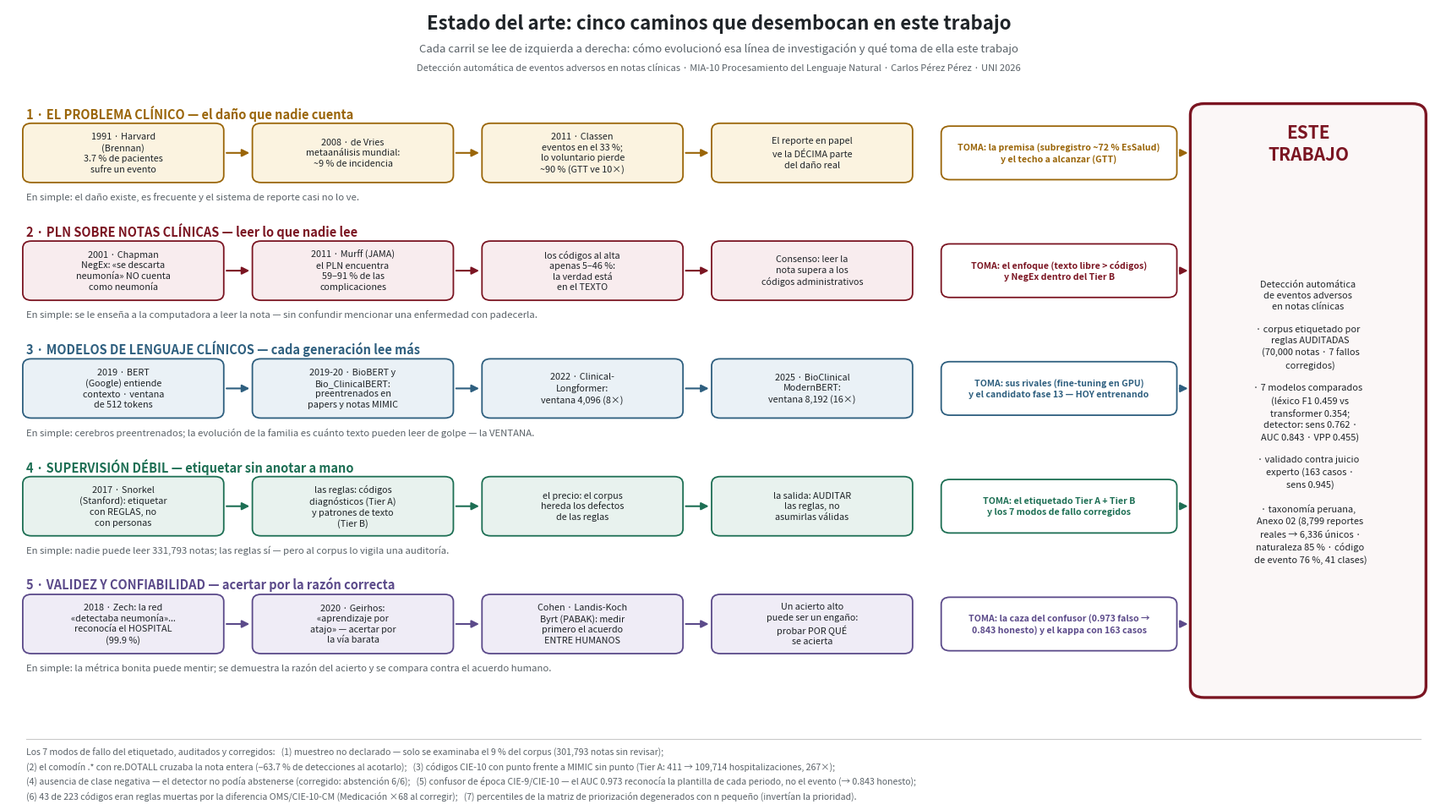

This figure's Python source: (Note: this script raises an exception after producing the figure.)
# -*- coding: utf-8 -*-
"""Mapa del ESTADO DEL ARTE v2 — cinco FLUJOS cronologicos (uno por linea de
literatura) que desembocan en ESTE TRABAJO. Cada carril: la evolucion en
3-4 hitos encadenados, la explicacion en simple y lo que el trabajo toma.

Salidas: presentacion/mapa_estado_arte.png (300 dpi) y .pdf
"""
import matplotlib
matplotlib.use("Agg")
import matplotlib.pyplot as plt
from matplotlib.patches import FancyBboxPatch, FancyArrowPatch
from pathlib import Path

GRANATE = "#7B1522"
TINTA, GRIS = "#1F2428", "#5A6268"

fig, ax = plt.subplots(figsize=(17.0, 9.56))   # ~16:9, como la diapositiva
ax.set_xlim(0, 165)
ax.set_ylim(-7, 102)
ax.axis("off")

ax.text(82, 99, "Estado del arte: cinco caminos que desembocan en este trabajo",
        ha="center", fontsize=16, fontweight="bold", color=TINTA)
ax.text(82, 95.8, "Cada carril se lee de izquierda a derecha: cómo evolucionó esa línea de investigación y qué toma de ella este trabajo",
        ha="center", fontsize=9.5, color=GRIS)
ax.text(82, 93.2, "Detección automática de eventos adversos en notas clínicas · MIA-10 Procesamiento del Lenguaje Natural · Carlos Pérez Pérez · UNI 2026",
        ha="center", fontsize=8, color=GRIS)


def nodo(x, y, w, h, texto, col, fondo, tam=7.8, negrita=False, tcol=None):
    ax.add_patch(FancyBboxPatch((x, y), w, h,
                 boxstyle="round,pad=0.35,rounding_size=1.0",
                 linewidth=1.3, edgecolor=col, facecolor=fondo, zorder=3))
    ax.text(x + w/2, y + h/2, texto, ha="center", va="center",
            fontsize=tam, color=(tcol or TINTA), linespacing=1.32,
            fontweight=("bold" if negrita else "normal"), zorder=4)


def flecha_h(x1, x2, y, col):
    ax.add_patch(FancyArrowPatch((x1, y), (x2, y), arrowstyle="-|>",
                 mutation_scale=13, linewidth=1.5, color=col, zorder=2))


LANES = [
    # (color, fondo, titulo, [nodos...], en_simple, toma)
    ("#9A6508", "#FBF3E0",
     "1 · EL PROBLEMA CLÍNICO — el daño que nadie cuenta",
     ["1991 · Harvard\n(Brennan)\n3.7 % de pacientes\nsufre un evento",
      "2008 · de Vries\nmetaanálisis mundial:\n~9 % de incidencia",
      "2011 · Classen\neventos en el 33 %;\nlo voluntario pierde\n~90 % (GTT ve 10×)",
      "El reporte en papel\nve la DÉCIMA parte\ndel daño real"],
     "En simple: el daño existe, es frecuente y el sistema de reporte casi no lo ve.",
     "TOMA: la premisa (subregistro ~72 % EsSalud)\ny el techo a alcanzar (GTT)"),

    ("#7B1522", "#F8ECEE",
     "2 · PLN SOBRE NOTAS CLÍNICAS — leer lo que nadie lee",
     ["2001 · Chapman\nNegEx: «se descarta\nneumonía» NO cuenta\ncomo neumonía",
      "2011 · Murff (JAMA)\nel PLN encuentra\n59–91 % de las\ncomplicaciones",
      "los códigos al alta\napenas 5–46 %:\nla verdad está\nen el TEXTO",
      "Consenso: leer la\nnota supera a los\ncódigos administrativos"],
     "En simple: se le enseña a la computadora a leer la nota — sin confundir mencionar una enfermedad con padecerla.",
     "TOMA: el enfoque (texto libre > códigos)\ny NegEx dentro del Tier B"),

    ("#2E5F7F", "#EAF1F6",
     "3 · MODELOS DE LENGUAJE CLÍNICOS — cada generación lee más",
     ["2019 · BERT\n(Google) entiende\ncontexto · ventana\nde 512 tokens",
      "2019-20 · BioBERT y\nBio_ClinicalBERT:\npreentrenados en\npapers y notas MIMIC",
      "2022 · Clinical-\nLongformer:\nventana 4,096 (8×)",
      "2025 · BioClinical\nModernBERT:\nventana 8,192 (16×)"],
     "En simple: cerebros preentrenados; la evolución de la familia es cuánto texto pueden leer de golpe — la VENTANA.",
     "TOMA: sus rivales (fine-tuning en GPU)\ny el candidato fase 13 — HOY entrenando"),

    ("#1D6F54", "#E8F2EE",
     "4 · SUPERVISIÓN DÉBIL — etiquetar sin anotar a mano",
     ["2017 · Snorkel\n(Stanford): etiquetar\ncon REGLAS, no\ncon personas",
      "las reglas: códigos\ndiagnósticos (Tier A)\ny patrones de texto\n(Tier B)",
      "el precio: el corpus\nhereda los defectos\nde las reglas",
      "la salida: AUDITAR\nlas reglas, no\nasumirlas válidas"],
     "En simple: nadie puede leer 331,793 notas; las reglas sí — pero al corpus lo vigila una auditoría.",
     "TOMA: el etiquetado Tier A + Tier B\ny los 7 modos de fallo corregidos"),

    ("#5B4A8A", "#EFECF6",
     "5 · VALIDEZ Y CONFIABILIDAD — acertar por la razón correcta",
     ["2018 · Zech: la red\n«detectaba neumonía»...\nreconocía el HOSPITAL\n(99.9 %)",
      "2020 · Geirhos:\n«aprendizaje por\natajo» — acertar por\nla vía barata",
      "Cohen · Landis-Koch\nByrt (PABAK): medir\nprimero el acuerdo\nENTRE HUMANOS",
      "Un acierto alto\npuede ser un engaño:\nprobar POR QUÉ\nse acierta"],
     "En simple: la métrica bonita puede mentir; se demuestra la razón del acierto y se compara contra el acuerdo humano.",
     "TOMA: la caza del confusor (0.973 falso →\n0.843 honesto) y el kappa con 163 casos"),
]

# ----- caja final: ESTE TRABAJO (columna derecha, cruza todos los carriles)
BX, BW = 137, 26
ax.add_patch(FancyBboxPatch((BX, 6), BW, 82,
             boxstyle="round,pad=0.6,rounding_size=1.6",
             linewidth=2.4, edgecolor=GRANATE, facecolor="#FBF7F7", zorder=3))
ax.text(BX + BW/2, 83, "ESTE\nTRABAJO", ha="center", va="center",
        fontsize=15, fontweight="bold", color=GRANATE, linespacing=1.3)
ax.text(BX + BW/2, 44,
        "Detección automática\nde eventos adversos\nen notas clínicas\n\n"
        "· corpus etiquetado por\n  reglas AUDITADAS\n  (70,000 notas · 7 fallos\n  corregidos)\n\n"
        "· 7 modelos comparados\n  (léxico F1 0.459 vs\n  transformer 0.354;\n  detector: sens 0.762 ·\n  AUC 0.843 · VPP 0.455)\n\n"
        "· validado contra juicio\n  experto (163 casos ·\n  sens 0.945)\n\n"
        "· taxonomía peruana,\n  Anexo 02 (8,799 reportes\n  reales → 6,336 únicos ·\n  naturaleza 85 % · código\n  de evento 76 %, 41 clases)",
        ha="center", va="center", fontsize=7.9, color=TINTA, linespacing=1.42)

# ----- carriles
Y0, ALTO = 88.5, 16.5
for i, (col, fondo, titulo, nodos, simple, toma) in enumerate(LANES):
    ytop = Y0 - i * ALTO
    ylan = ytop - 13.8
    ax.text(2, ytop - 1.2, titulo, fontsize=10.5, fontweight="bold",
            color=col, va="center")
    # cadena de nodos
    x, w, h = 2, 22.5, 7.6
    ycaja = ytop - 10.6
    for j, txt in enumerate(nodos):
        nodo(x, ycaja, w, h, txt, col, fondo)
        if j < len(nodos) - 1:
            flecha_h(x + w + 0.4, x + w + 3.6, ycaja + h/2, col)
        x += w + 4.0
    # "toma" — puente al trabajo
    nodo(x, ycaja + 0.4, 26.5, h - 0.8, toma, col, "white", tam=7.6,
         negrita=True, tcol=col)
    flecha_h(x + 26.9, BX - 0.6, ycaja + h/2, col)
    # en simple
    ax.text(2, ycaja - 1.7, simple, fontsize=8.2, color=GRIS,
            style="italic", va="top")

# ----- pie de pagina: los 7 modos de fallo corregidos (renglones cortos:
# una linea fisica larga estira el lienzo con bbox_inches='tight')
ax.plot([2, 163], [-0.4, -0.4], color="#C9C9C9", linewidth=0.8)
ax.text(2, -1.6,
        "Los 7 modos de fallo del etiquetado, auditados y corregidos:   "
        "(1) muestreo no declarado — solo se examinaba el 9 % del corpus "
        "(301,793 notas sin revisar);\n"
        "(2) el comodín .* con re.DOTALL cruzaba la nota entera (−63.7 % de "
        "detecciones al acotarlo);   (3) códigos CIE-10 con punto frente a "
        "MIMIC sin punto (Tier A: 411 → 109,714 hospitalizaciones, 267×);\n"
        "(4) ausencia de clase negativa — el detector no podía abstenerse "
        "(corregido: abstención 6/6);   (5) confusor de época CIE-9/CIE-10 — "
        "el AUC 0.973 reconocía la plantilla de cada periodo, no el evento "
        "(→ 0.843 honesto);\n"
        "(6) 43 de 223 códigos eran reglas muertas por la diferencia "
        "OMS/CIE-10-CM (Medicación ×68 al corregir);   (7) percentiles de la "
        "matriz de priorización degenerados con n pequeño (invertían la "
        "prioridad).",
        fontsize=7.6, color=GRIS, va="top", linespacing=1.6)

plt.tight_layout(pad=0.3)
RAIZ = Path(r"T:\MIMIC\PLN_SP\presentacion")
fig.savefig(RAIZ / "mapa_estado_arte.png", dpi=300, bbox_inches="tight")
fig.savefig(RAIZ / "mapa_estado_arte.pdf", bbox_inches="tight")
print("[OK] mapa v2 — cinco flujos")
